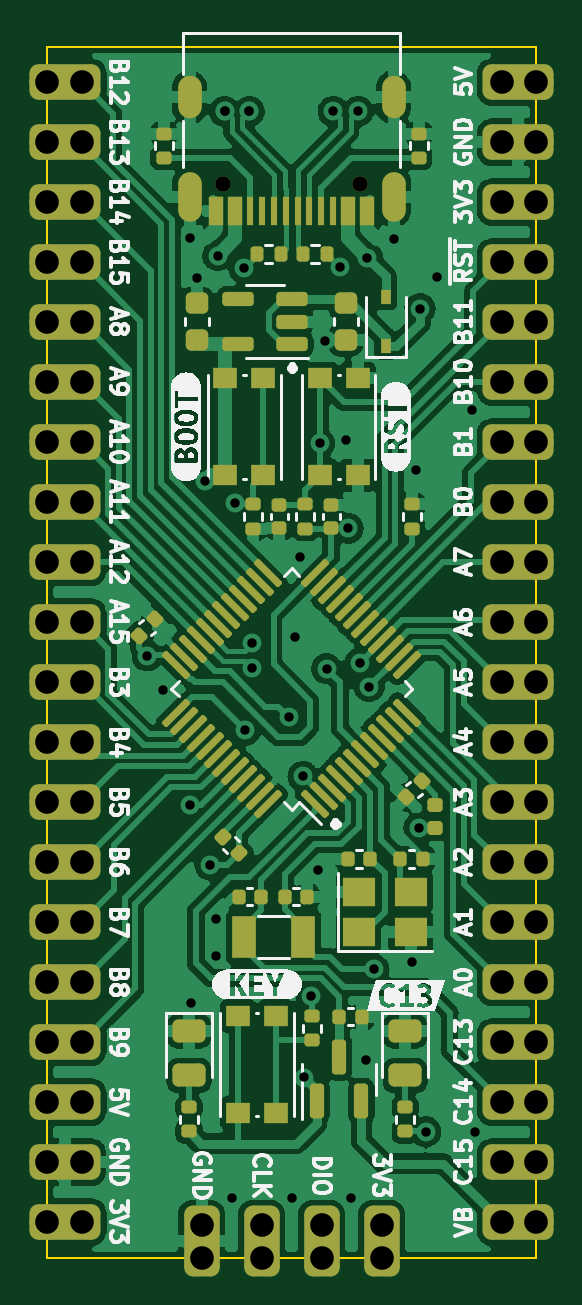
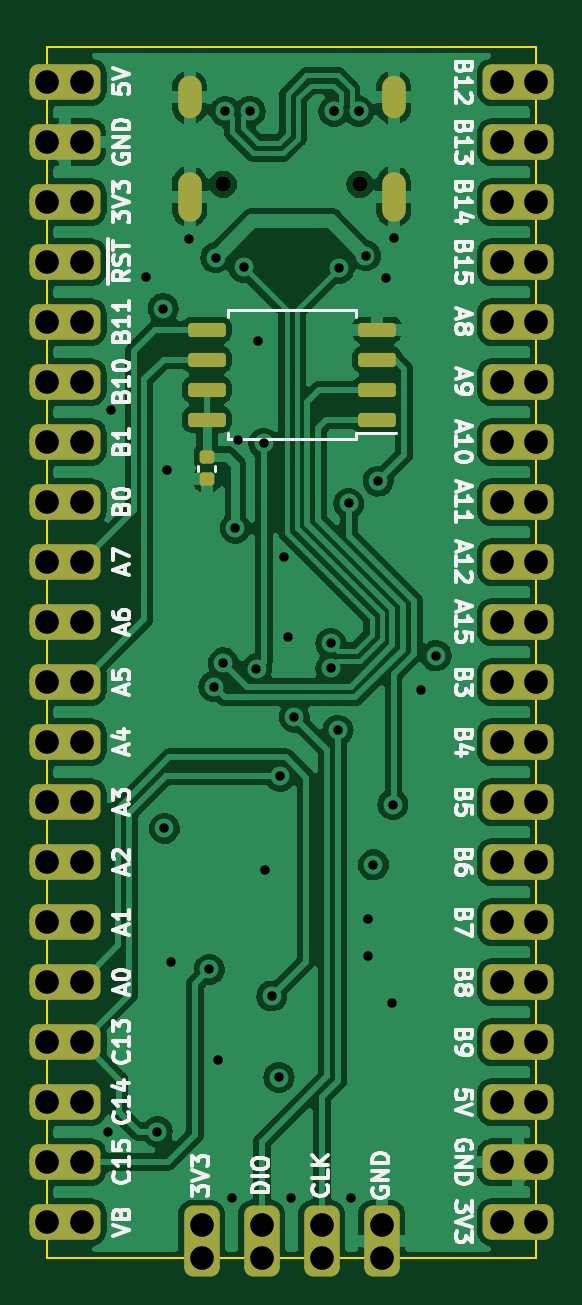
Circuit board: 13 layer files. Board 20.7 x 51.3 mm.
- bottom_copper: greenpill-f411-B_Cu.gbr (154215 bytes)
- bottom_mask: greenpill-f411-B_Mask.gbr (4790 bytes)
- paste: greenpill-f411-B_Paste.gbr (1566 bytes)
- bottom_silk: greenpill-f411-B_Silkscreen.gbr (34582 bytes)
- outline: greenpill-f411-Edge_Cuts.gbr (751 bytes)
- top_copper: greenpill-f411-F_Cu.gbr (180185 bytes)
- top_mask: greenpill-f411-F_Mask.gbr (10876 bytes)
- paste: greenpill-f411-F_Paste.gbr (7669 bytes)
- top_silk: greenpill-f411-F_Silkscreen.gbr (54011 bytes)
- inner_copper: greenpill-f411-In1_Cu.gbr (131529 bytes)
- inner_copper: greenpill-f411-In2_Cu.gbr (109545 bytes)
- drill: greenpill-f411-NPTH.drl (432 bytes)
- drill: greenpill-f411-PTH.drl (2802 bytes)

=== bottom_copper: greenpill-f411-B_Cu.gbr (154215 bytes, source omitted) ===
=== bottom_mask: greenpill-f411-B_Mask.gbr ===
%TF.GenerationSoftware,KiCad,Pcbnew,6.0.11-2627ca5db0~126~ubuntu20.04.1*%
%TF.CreationDate,2023-02-28T16:59:55+07:00*%
%TF.ProjectId,Bluepill-USB-C,426c7565-7069-46c6-9c2d-5553422d432e,rev?*%
%TF.SameCoordinates,Original*%
%TF.FileFunction,Soldermask,Bot*%
%TF.FilePolarity,Negative*%
%FSLAX46Y46*%
G04 Gerber Fmt 4.6, Leading zero omitted, Abs format (unit mm)*
G04 Created by KiCad (PCBNEW 6.0.11-2627ca5db0~126~ubuntu20.04.1) date 2023-02-28 16:59:55*
%MOMM*%
%LPD*%
G01*
G04 APERTURE LIST*
G04 Aperture macros list*
%AMRoundRect*
0 Rectangle with rounded corners*
0 $1 Rounding radius*
0 $2 $3 $4 $5 $6 $7 $8 $9 X,Y pos of 4 corners*
0 Add a 4 corners polygon primitive as box body*
4,1,4,$2,$3,$4,$5,$6,$7,$8,$9,$2,$3,0*
0 Add four circle primitives for the rounded corners*
1,1,$1+$1,$2,$3*
1,1,$1+$1,$4,$5*
1,1,$1+$1,$6,$7*
1,1,$1+$1,$8,$9*
0 Add four rect primitives between the rounded corners*
20,1,$1+$1,$2,$3,$4,$5,0*
20,1,$1+$1,$4,$5,$6,$7,0*
20,1,$1+$1,$6,$7,$8,$9,0*
20,1,$1+$1,$8,$9,$2,$3,0*%
G04 Aperture macros list end*
%ADD10C,1.500000*%
%ADD11RoundRect,0.375000X0.375000X-1.125000X0.375000X1.125000X-0.375000X1.125000X-0.375000X-1.125000X0*%
%ADD12RoundRect,0.375000X-1.125000X-0.375000X1.125000X-0.375000X1.125000X0.375000X-1.125000X0.375000X0*%
%ADD13C,0.650000*%
%ADD14O,1.000000X1.800000*%
%ADD15O,1.000000X2.100000*%
%ADD16RoundRect,0.375000X1.125000X0.375000X-1.125000X0.375000X-1.125000X-0.375000X1.125000X-0.375000X0*%
%ADD17RoundRect,0.140000X0.170000X-0.140000X0.170000X0.140000X-0.170000X0.140000X-0.170000X-0.140000X0*%
%ADD18RoundRect,0.150000X-0.650000X-0.150000X0.650000X-0.150000X0.650000X0.150000X-0.650000X0.150000X0*%
G04 APERTURE END LIST*
D10*
%TO.C,J2*%
X146354800Y-128524000D03*
D11*
X146354800Y-127824000D03*
X148894800Y-127824000D03*
D10*
X148894800Y-128524000D03*
X151434800Y-128524000D03*
D11*
X151434800Y-127824000D03*
D10*
X153974800Y-128524000D03*
D11*
X153974800Y-127824000D03*
%TD*%
D12*
%TO.C,J3*%
X140574800Y-78765400D03*
D10*
X139824800Y-78765400D03*
X139824800Y-81305400D03*
D12*
X140574800Y-81305400D03*
X140574800Y-83845400D03*
D10*
X139824800Y-83845400D03*
X139824800Y-86385400D03*
D12*
X140574800Y-86385400D03*
X140574800Y-88925400D03*
D10*
X139824800Y-88925400D03*
D12*
X140574800Y-91465400D03*
D10*
X139824800Y-91465400D03*
D12*
X140574800Y-94005400D03*
D10*
X139824800Y-94005400D03*
X139824800Y-96545400D03*
D12*
X140574800Y-96545400D03*
D10*
X139824800Y-99085400D03*
D12*
X140574800Y-99085400D03*
X140574800Y-101625400D03*
D10*
X139824800Y-101625400D03*
X139824800Y-104165400D03*
D12*
X140574800Y-104165400D03*
X140574800Y-106705400D03*
D10*
X139824800Y-106705400D03*
X139824800Y-109245400D03*
D12*
X140574800Y-109245400D03*
X140574800Y-111785400D03*
D10*
X139824800Y-111785400D03*
X139824800Y-114325400D03*
D12*
X140574800Y-114325400D03*
X140574800Y-116865400D03*
D10*
X139824800Y-116865400D03*
X139824800Y-119405400D03*
D12*
X140574800Y-119405400D03*
X140574800Y-121945400D03*
D10*
X139824800Y-121945400D03*
X139824800Y-124485400D03*
D12*
X140574800Y-124485400D03*
D10*
X139824800Y-127025400D03*
D12*
X140574800Y-127025400D03*
%TD*%
D13*
%TO.C,J1*%
X153054800Y-83092830D03*
X147274800Y-83092830D03*
D14*
X145844800Y-79412830D03*
D15*
X145844800Y-83612830D03*
D14*
X154484800Y-79412830D03*
D15*
X154484800Y-83612830D03*
%TD*%
D10*
%TO.C,J4*%
X160504800Y-127025400D03*
D16*
X159754800Y-127025400D03*
X159754800Y-124485400D03*
D10*
X160504800Y-124485400D03*
D16*
X159754800Y-121945400D03*
D10*
X160504800Y-121945400D03*
D16*
X159754800Y-119405400D03*
D10*
X160504800Y-119405400D03*
X160504800Y-116865400D03*
D16*
X159754800Y-116865400D03*
X159754800Y-114325400D03*
D10*
X160504800Y-114325400D03*
D16*
X159754800Y-111785400D03*
D10*
X160504800Y-111785400D03*
D16*
X159754800Y-109245400D03*
D10*
X160504800Y-109245400D03*
D16*
X159754800Y-106705400D03*
D10*
X160504800Y-106705400D03*
D16*
X159754800Y-104165400D03*
D10*
X160504800Y-104165400D03*
X160504800Y-101625400D03*
D16*
X159754800Y-101625400D03*
D10*
X160504800Y-99085400D03*
D16*
X159754800Y-99085400D03*
D10*
X160504800Y-96545400D03*
D16*
X159754800Y-96545400D03*
X159754800Y-94005400D03*
D10*
X160504800Y-94005400D03*
X160504800Y-91465400D03*
D16*
X159754800Y-91465400D03*
X159754800Y-88925400D03*
D10*
X160504800Y-88925400D03*
D16*
X159754800Y-86385400D03*
D10*
X160504800Y-86385400D03*
X160504800Y-83845400D03*
D16*
X159754800Y-83845400D03*
D10*
X160504800Y-81305400D03*
D16*
X159754800Y-81305400D03*
D10*
X160504800Y-78765400D03*
D16*
X159754800Y-78765400D03*
%TD*%
D17*
%TO.C,C8*%
X153750000Y-95580000D03*
X153750000Y-94620000D03*
%TD*%
D18*
%TO.C,U2*%
X146550000Y-93055000D03*
X146550000Y-91785000D03*
X146550000Y-90515000D03*
X146550000Y-89245000D03*
X153750000Y-89245000D03*
X153750000Y-90515000D03*
X153750000Y-91785000D03*
X153750000Y-93055000D03*
%TD*%
M02*

=== paste: greenpill-f411-B_Paste.gbr (1566 bytes, source withheld) ===
=== bottom_silk: greenpill-f411-B_Silkscreen.gbr (34582 bytes, source omitted) ===
=== outline: greenpill-f411-Edge_Cuts.gbr ===
%TF.GenerationSoftware,KiCad,Pcbnew,6.0.11-2627ca5db0~126~ubuntu20.04.1*%
%TF.CreationDate,2023-02-28T16:59:55+07:00*%
%TF.ProjectId,Bluepill-USB-C,426c7565-7069-46c6-9c2d-5553422d432e,rev?*%
%TF.SameCoordinates,Original*%
%TF.FileFunction,Profile,NP*%
%FSLAX46Y46*%
G04 Gerber Fmt 4.6, Leading zero omitted, Abs format (unit mm)*
G04 Created by KiCad (PCBNEW 6.0.11-2627ca5db0~126~ubuntu20.04.1) date 2023-02-28 16:59:55*
%MOMM*%
%LPD*%
G01*
G04 APERTURE LIST*
%TA.AperFunction,Profile*%
%ADD10C,0.100000*%
%TD*%
G04 APERTURE END LIST*
D10*
X160502800Y-128525400D02*
X160502800Y-77265400D01*
X139826800Y-128525400D02*
X160502800Y-128525400D01*
X139826800Y-128525400D02*
X139826800Y-77265400D01*
X139826800Y-77265400D02*
X160502800Y-77265400D01*
M02*

=== top_copper: greenpill-f411-F_Cu.gbr (180185 bytes, source omitted) ===
=== top_mask: greenpill-f411-F_Mask.gbr (10876 bytes, source omitted) ===
=== paste: greenpill-f411-F_Paste.gbr (7669 bytes, source omitted) ===
=== top_silk: greenpill-f411-F_Silkscreen.gbr (54011 bytes, source omitted) ===
=== inner_copper: greenpill-f411-In1_Cu.gbr (131529 bytes, source omitted) ===
=== inner_copper: greenpill-f411-In2_Cu.gbr (109545 bytes, source omitted) ===
=== drill: greenpill-f411-NPTH.drl ===
M48
; DRILL file {KiCad 6.0.11-2627ca5db0~126~ubuntu20.04.1} date Tue 28 Feb 2023 04:59:52 PM WIB
; FORMAT={-:-/ absolute / inch / decimal}
; #@! TF.CreationDate,2023-02-28T16:59:52+07:00
; #@! TF.GenerationSoftware,Kicad,Pcbnew,6.0.11-2627ca5db0~126~ubuntu20.04.1
; #@! TF.FileFunction,NonPlated,1,4,NPTH
FMAT,2
INCH
; #@! TA.AperFunction,NonPlated,NPTH,ComponentDrill
T1C0.0256
%
G90
G05
T1
X5.7982Y-3.2714
X6.0258Y-3.2714
T0
M30

=== drill: greenpill-f411-PTH.drl ===
M48
; DRILL file {KiCad 6.0.11-2627ca5db0~126~ubuntu20.04.1} date Tue 28 Feb 2023 04:59:52 PM WIB
; FORMAT={-:-/ absolute / inch / decimal}
; #@! TF.CreationDate,2023-02-28T16:59:52+07:00
; #@! TF.GenerationSoftware,Kicad,Pcbnew,6.0.11-2627ca5db0~126~ubuntu20.04.1
; #@! TF.FileFunction,Plated,1,4,PTH
FMAT,2
INCH
; #@! TA.AperFunction,Plated,PTH,ViaDrill
T1C0.0157
; #@! TA.AperFunction,Plated,PTH,ComponentDrill
T2C0.0236
; #@! TA.AperFunction,Plated,PTH,ComponentDrill
T3C0.0394
%
G90
G05
T1
X5.6713Y-4.0571
X5.6969Y-4.1142
X5.7421Y-3.3602
X5.7433Y-4.3049
X5.7441Y-4.6358
X5.7539Y-3.4272
X5.7677Y-3.7657
X5.7756Y-4.4055
X5.7854Y-4.4961
X5.7854Y-4.5571
X5.7888Y-3.39
X5.8002Y-3.1496
X5.8002Y-3.1496
X5.813Y-4.9606
X5.8169Y-3.8031
X5.8327Y-3.4114
X5.8346Y-4.1811
X5.8415Y-3.1496
X5.8415Y-3.1496
X5.8465Y-4.0364
X5.8465Y-4.0778
X5.9075Y-4.1594
X5.9134Y-4.9606
X5.9173Y-4.0256
X5.9252Y-3.8917
X5.9311Y-4.2578
X5.9331Y-4.7598
X5.9449Y-4.624
X5.9567Y-4.4134
X5.9587Y-3.7028
X5.9685Y-3.5315
X5.9705Y-4.0787
X5.9813Y-3.1496
X5.9921Y-3.4094
X6.002Y-3.6969
X6.0059Y-3.8445
X6.0118Y-4.9606
X6.0226Y-3.1496
X6.0256Y-4.0689
X6.0354Y-4.7303
X6.0385Y-3.3935
X6.0413Y-4.1083
X6.0492Y-4.5797
X6.0827Y-3.3622
X6.1122Y-4.5669
X6.1201Y-3.748
X6.124Y-4.3445
X6.126Y-3.4783
X6.1358Y-4.8504
X6.154Y-3.426
X6.2126Y-3.6476
X6.2185Y-4.8504
T3
X5.5049Y-3.101
X5.5049Y-3.201
X5.5049Y-3.301
X5.5049Y-3.401
X5.5049Y-3.501
X5.5049Y-3.601
X5.5049Y-3.701
X5.5049Y-3.801
X5.5049Y-3.901
X5.5049Y-4.001
X5.5049Y-4.101
X5.5049Y-4.201
X5.5049Y-4.301
X5.5049Y-4.401
X5.5049Y-4.501
X5.5049Y-4.601
X5.5049Y-4.701
X5.5049Y-4.801
X5.5049Y-4.901
X5.5049Y-5.001
X5.562Y-3.101
X5.562Y-3.201
X5.562Y-3.301
X5.562Y-3.401
X5.562Y-3.501
X5.562Y-3.601
X5.562Y-3.701
X5.562Y-3.801
X5.562Y-3.901
X5.562Y-4.001
X5.562Y-4.101
X5.562Y-4.201
X5.562Y-4.301
X5.562Y-4.401
X5.562Y-4.501
X5.562Y-4.601
X5.562Y-4.701
X5.562Y-4.801
X5.562Y-4.901
X5.562Y-5.001
X5.762Y-5.0049
X5.762Y-5.06
X5.862Y-5.0049
X5.862Y-5.06
X5.962Y-5.0049
X5.962Y-5.06
X6.062Y-5.0049
X6.062Y-5.06
X6.262Y-3.101
X6.262Y-3.201
X6.262Y-3.301
X6.262Y-3.401
X6.262Y-3.501
X6.262Y-3.601
X6.262Y-3.701
X6.262Y-3.801
X6.262Y-3.901
X6.262Y-4.001
X6.262Y-4.101
X6.262Y-4.201
X6.262Y-4.301
X6.262Y-4.401
X6.262Y-4.501
X6.262Y-4.601
X6.262Y-4.701
X6.262Y-4.801
X6.262Y-4.901
X6.262Y-5.001
X6.3191Y-3.101
X6.3191Y-3.201
X6.3191Y-3.301
X6.3191Y-3.401
X6.3191Y-3.501
X6.3191Y-3.601
X6.3191Y-3.701
X6.3191Y-3.801
X6.3191Y-3.901
X6.3191Y-4.001
X6.3191Y-4.101
X6.3191Y-4.201
X6.3191Y-4.301
X6.3191Y-4.401
X6.3191Y-4.501
X6.3191Y-4.601
X6.3191Y-4.701
X6.3191Y-4.801
X6.3191Y-4.901
X6.3191Y-5.001
T2
G00X5.7419Y-3.1422
M15
G01X5.7419Y-3.1107
M16
G05
G00X5.7419Y-3.3135
M15
G01X5.7419Y-3.2702
M16
G05
G00X6.0821Y-3.1422
M15
G01X6.0821Y-3.1107
M16
G05
G00X6.0821Y-3.3135
M15
G01X6.0821Y-3.2702
M16
G05
T0
M30
